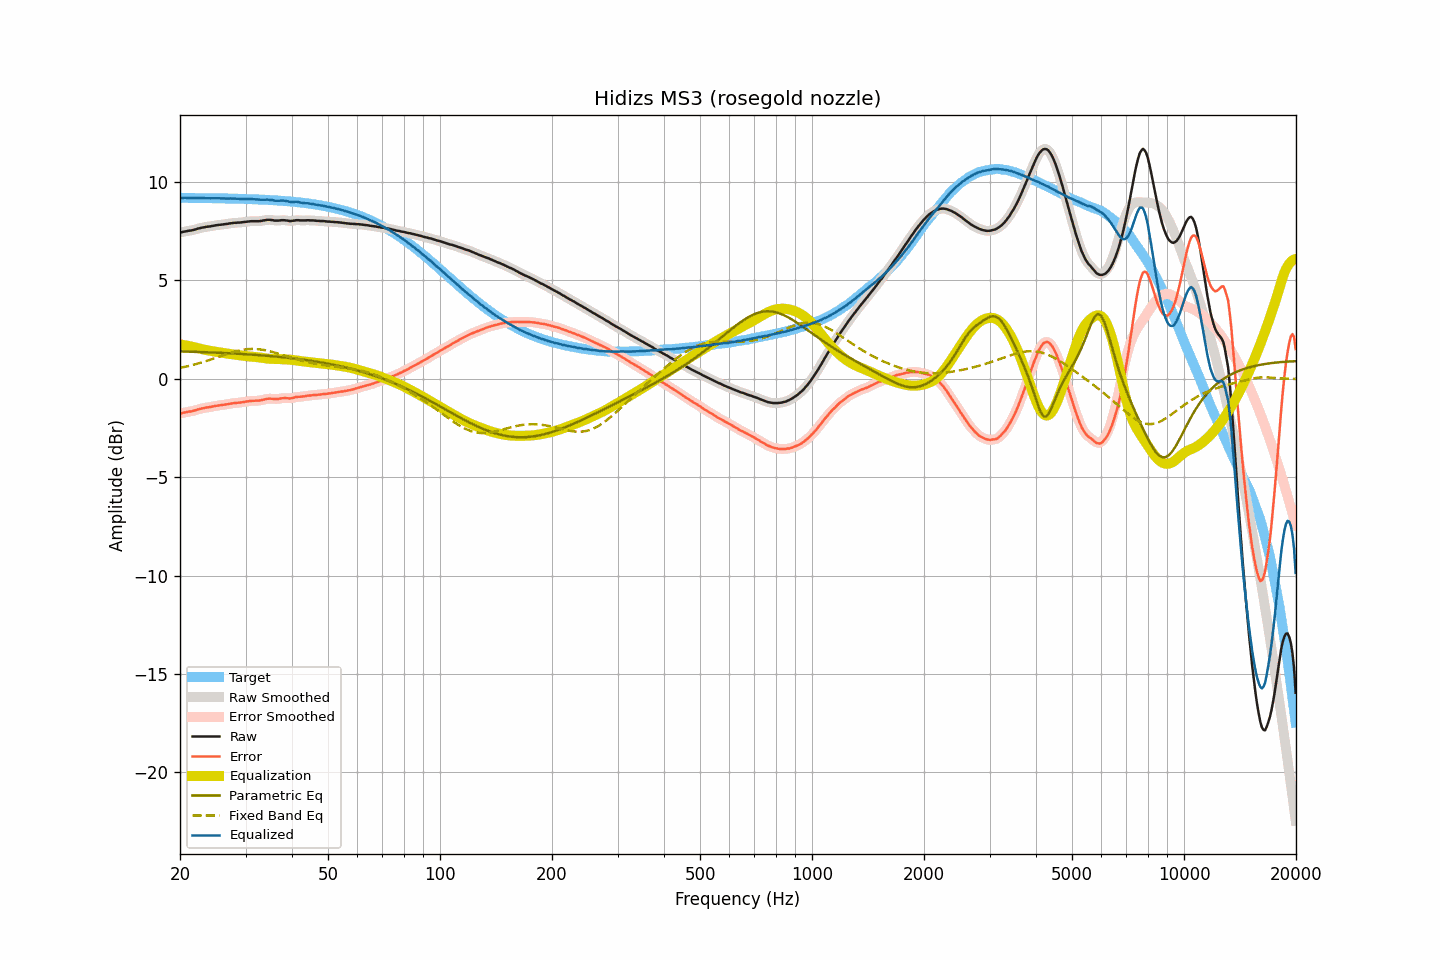

The data file committed next to this chart (first rows):
frequency, raw, smoothed, error, error_smoothed, equalization, parametric_eq, fixed_band_eq, equalized_raw, equalized_smoothed, target
20.00, 7.44, 7.44, -1.76, -1.76, 1.75, 1.40, 0.56, 9.19, 9.19, 9.20
20.20, 7.45, 7.46, -1.75, -1.74, 1.74, 1.39, 0.57, 9.19, 9.20, 9.20
20.40, 7.47, 7.47, -1.72, -1.72, 1.73, 1.39, 0.59, 9.20, 9.20, 9.20
20.61, 7.49, 7.49, -1.70, -1.71, 1.71, 1.39, 0.61, 9.20, 9.20, 9.20
20.81, 7.50, 7.51, -1.69, -1.69, 1.70, 1.39, 0.63, 9.20, 9.20, 9.19
21.02, 7.52, 7.52, -1.67, -1.68, 1.68, 1.38, 0.65, 9.20, 9.20, 9.19
21.23, 7.53, 7.53, -1.66, -1.66, 1.66, 1.38, 0.67, 9.19, 9.19, 9.19
21.44, 7.54, 7.55, -1.65, -1.65, 1.64, 1.38, 0.69, 9.19, 9.19, 9.19
21.66, 7.56, 7.56, -1.63, -1.63, 1.62, 1.38, 0.71, 9.19, 9.18, 9.19
21.87, 7.58, 7.58, -1.61, -1.61, 1.60, 1.37, 0.73, 9.19, 9.19, 9.19
22.09, 7.60, 7.60, -1.59, -1.58, 1.58, 1.37, 0.75, 9.19, 9.19, 9.19
22.31, 7.63, 7.63, -1.56, -1.56, 1.56, 1.37, 0.78, 9.19, 9.19, 9.19
22.54, 7.65, 7.65, -1.54, -1.54, 1.54, 1.37, 0.80, 9.19, 9.19, 9.19
22.76, 7.67, 7.67, -1.52, -1.52, 1.52, 1.36, 0.82, 9.19, 9.19, 9.19
22.99, 7.69, 7.69, -1.49, -1.50, 1.50, 1.36, 0.85, 9.19, 9.19, 9.19
23.22, 7.70, 7.71, -1.48, -1.48, 1.48, 1.36, 0.87, 9.18, 9.19, 9.19
23.45, 7.72, 7.72, -1.46, -1.47, 1.47, 1.35, 0.90, 9.19, 9.19, 9.18
23.69, 7.73, 7.73, -1.45, -1.45, 1.45, 1.35, 0.92, 9.18, 9.18, 9.18
23.92, 7.74, 7.74, -1.44, -1.44, 1.44, 1.35, 0.95, 9.18, 9.18, 9.18
24.16, 7.75, 7.75, -1.43, -1.43, 1.42, 1.34, 0.98, 9.17, 9.18, 9.18
24.40, 7.77, 7.77, -1.41, -1.41, 1.41, 1.34, 1.01, 9.18, 9.18, 9.18
24.65, 7.78, 7.78, -1.40, -1.39, 1.39, 1.34, 1.03, 9.18, 9.18, 9.18
24.89, 7.80, 7.80, -1.38, -1.38, 1.38, 1.33, 1.06, 9.18, 9.18, 9.18
25.14, 7.81, 7.81, -1.36, -1.36, 1.37, 1.33, 1.09, 9.18, 9.18, 9.18
25.39, 7.82, 7.82, -1.35, -1.35, 1.35, 1.33, 1.12, 9.18, 9.18, 9.17
25.65, 7.83, 7.83, -1.34, -1.34, 1.34, 1.32, 1.15, 9.17, 9.17, 9.17
25.91, 7.84, 7.84, -1.33, -1.33, 1.33, 1.32, 1.18, 9.17, 9.17, 9.17
26.16, 7.85, 7.85, -1.32, -1.32, 1.32, 1.31, 1.20, 9.17, 9.17, 9.17
26.43, 7.86, 7.86, -1.31, -1.31, 1.30, 1.31, 1.23, 9.17, 9.16, 9.17
26.69, 7.87, 7.87, -1.30, -1.29, 1.29, 1.31, 1.26, 9.16, 9.16, 9.17
26.96, 7.88, 7.88, -1.28, -1.28, 1.28, 1.30, 1.29, 9.16, 9.16, 9.16
27.23, 7.90, 7.90, -1.26, -1.26, 1.27, 1.30, 1.31, 9.17, 9.16, 9.16
27.50, 7.91, 7.91, -1.25, -1.25, 1.25, 1.29, 1.34, 9.16, 9.17, 9.16
27.77, 7.92, 7.92, -1.24, -1.24, 1.24, 1.29, 1.36, 9.16, 9.16, 9.16
28.05, 7.93, 7.93, -1.23, -1.23, 1.23, 1.29, 1.38, 9.16, 9.16, 9.16
28.33, 7.93, 7.93, -1.22, -1.22, 1.22, 1.28, 1.40, 9.15, 9.16, 9.15
28.62, 7.94, 7.94, -1.21, -1.21, 1.21, 1.28, 1.43, 9.15, 9.15, 9.15
28.90, 7.94, 7.94, -1.21, -1.21, 1.20, 1.27, 1.44, 9.14, 9.15, 9.15
29.19, 7.95, 7.95, -1.20, -1.20, 1.19, 1.27, 1.46, 9.14, 9.14, 9.15
29.48, 7.96, 7.96, -1.18, -1.19, 1.18, 1.26, 1.48, 9.14, 9.14, 9.15
29.78, 7.97, 7.97, -1.17, -1.17, 1.17, 1.26, 1.49, 9.14, 9.14, 9.14
30.08, 7.98, 7.98, -1.16, -1.16, 1.16, 1.25, 1.50, 9.14, 9.14, 9.14
30.38, 7.99, 7.99, -1.15, -1.15, 1.15, 1.25, 1.51, 9.14, 9.14, 9.14
30.68, 8.00, 8.00, -1.13, -1.13, 1.14, 1.24, 1.51, 9.14, 9.14, 9.14
30.99, 8.01, 8.01, -1.12, -1.12, 1.13, 1.24, 1.52, 9.14, 9.14, 9.13
31.30, 8.01, 8.01, -1.12, -1.12, 1.12, 1.23, 1.52, 9.13, 9.13, 9.13
31.61, 8.01, 8.01, -1.11, -1.11, 1.12, 1.22, 1.52, 9.13, 9.13, 9.13
31.93, 8.01, 8.01, -1.11, -1.11, 1.11, 1.22, 1.52, 9.12, 9.12, 9.12
32.24, 8.01, 8.01, -1.11, -1.11, 1.10, 1.21, 1.51, 9.11, 9.11, 9.12
32.57, 8.01, 8.01, -1.10, -1.10, 1.09, 1.21, 1.50, 9.10, 9.11, 9.12
32.89, 8.02, 8.02, -1.09, -1.09, 1.08, 1.20, 1.49, 9.10, 9.10, 9.11
33.22, 8.03, 8.03, -1.08, -1.08, 1.07, 1.19, 1.48, 9.10, 9.10, 9.11
33.55, 8.05, 8.05, -1.05, -1.05, 1.05, 1.19, 1.47, 9.11, 9.10, 9.10
33.89, 8.06, 8.06, -1.04, -1.04, 1.04, 1.18, 1.45, 9.10, 9.11, 9.10
34.23, 8.08, 8.08, -1.01, -1.02, 1.03, 1.17, 1.44, 9.11, 9.11, 9.10
34.57, 8.08, 8.08, -1.01, -1.01, 1.02, 1.17, 1.42, 9.10, 9.10, 9.09
34.92, 8.08, 8.08, -1.01, -1.01, 1.02, 1.16, 1.40, 9.10, 9.10, 9.09
35.27, 8.07, 8.07, -1.01, -1.01, 1.02, 1.15, 1.38, 9.09, 9.09, 9.08
35.62, 8.06, 8.06, -1.02, -1.02, 1.01, 1.15, 1.35, 9.08, 9.07, 9.08
35.97, 8.04, 8.05, -1.03, -1.03, 1.01, 1.14, 1.33, 9.05, 9.06, 9.07
... 635 more rows
